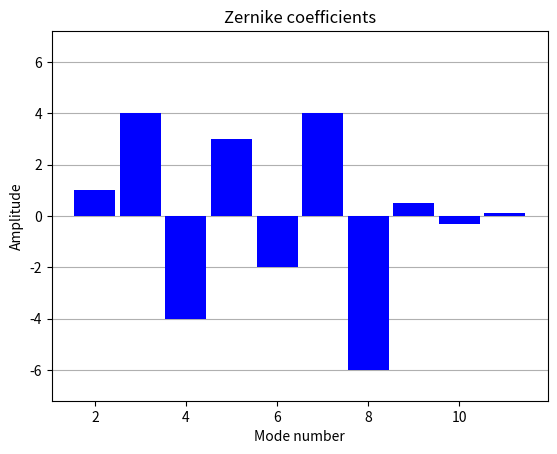

Recreate this plot in Python.
import matplotlib.pyplot as plt
import numpy as np

def plot_zernike_coefficients(ax: plt.Axes, zernike_coefficients: np.ndarray, title = "Zernike coefficients"):
    mode_number = np.arange(len(zernike_coefficients)).astype(int)[2:]

    max_deviation = np.max(np.abs(zernike_coefficients[2:]))
    y_max = max_deviation * 1.2

    positive_values = zernike_coefficients[2:].copy()
    positive_values[positive_values < 0] = 0
    negative_values = zernike_coefficients[2:].copy()
    negative_values[negative_values > 0] = 0

    color = "b"
    ax.bar(mode_number, positive_values, width=0.9, color=color)
    ax.bar(mode_number, negative_values, width=0.9, color=color)
    ax.grid(visible=True, which="major", axis="y")
    ax.set_axisbelow(True)
    ax.set_ylim([-y_max, y_max])
    ax.set_title(title)
    ax.set_ylabel("Amplitude")
    ax.set_xlabel("Mode number")

    


def main():
    import matplotlib.pyplot as plt

    fig, ax = plt.subplots()
    plot_zernike_coefficients(ax, np.array([0,0.1,1,4,-4,3,-2,4,-6, 0.5,-0.3,0.1]))
    plt.show()

if __name__ == "__main__":
    main()